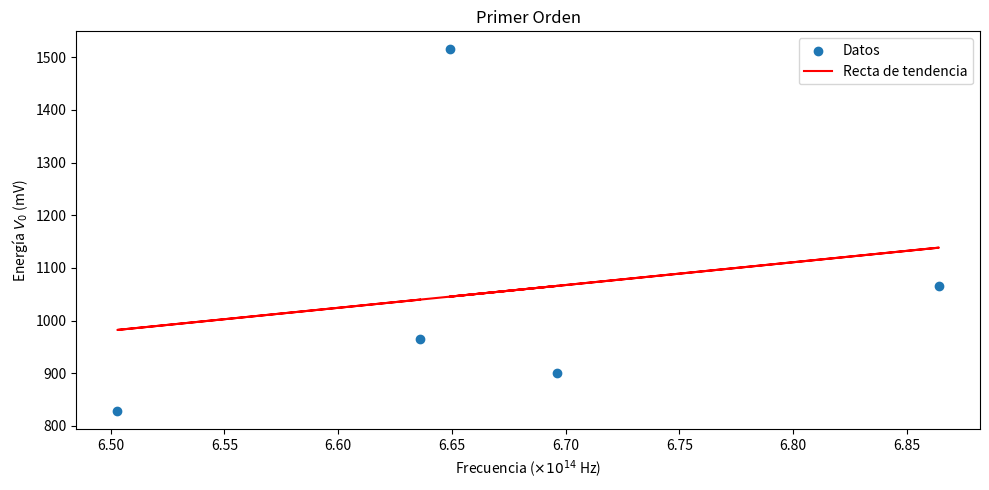

This figure's Python source:
import pandas as pd
import numpy as np
import matplotlib.pyplot as plt

# Datos del primer orden
data_1st_order = {
    'Color': ['Amarillo', 'Verde', 'Azul', 'Violeta', 'Ultravioleta'],
    'Frecuencia (x 10^14 Hz)': [6.636, 6.503, 6.864, 6.649, 6.696],
    'Energía (mV)': [964, 827.4, 1065, 1515, 900]
}

# Crear DataFrame
df_1st_order = pd.DataFrame(data_1st_order)

# Realizar regresión lineal
x_1st = df_1st_order['Frecuencia (x 10^14 Hz)']
y_1st = df_1st_order['Energía (mV)']
coefficients_1st = np.polyfit(x_1st, y_1st, 1)
polynomial_1st = np.poly1d(coefficients_1st)
trendline_1st = polynomial_1st(x_1st)

# Mostrar la pendiente
pendiente_1st = coefficients_1st[0]

# Crear gráfico
plt.figure(figsize=(10, 5))
plt.scatter(x_1st, y_1st, marker='o', label='Datos')
plt.plot(x_1st, trendline_1st, color='red', label='Recta de tendencia')

# Añadir la pendiente al gráfico
plt.title('Primer Orden')
plt.xlabel('Frecuencia ($\\times 10^{14}$ Hz)')
plt.ylabel('Energía $V_{0}$ (mV)')
plt.grid(False)  # Desactivar la cuadrícula
plt.legend()

# Ajustar el tamaño de las etiquetas de los ejes
plt.xticks(fontsize=10)
plt.yticks(fontsize=10)

# Mostrar el gráfico
plt.tight_layout()
plt.show()
